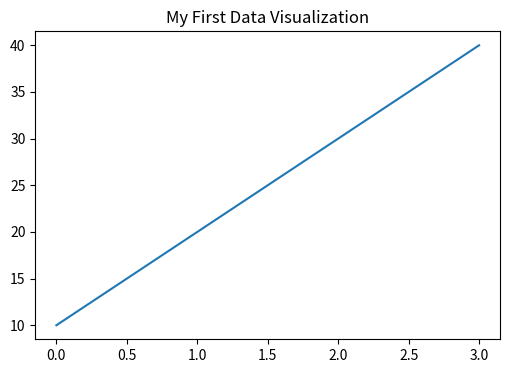

Source code (Python):
# 7. Python 문법 집중: print() 함수
print("Hello, Data Science!")

# 11. print 내에서의 연산
print(10 + 20)

# 12. 데이터 타입의 구분
print("10 + 20") # 텍스트 그대로 출력
print(30)        # 계산된 숫자 출력

# 14. Python 문법 집중: import 문
import matplotlib.pyplot as plt

# 19. 응용 예제: 선형 추세 시각화
data = [10, 20, 30, 40]

plt.figure(figsize=(6, 4))
plt.plot(data)
plt.title("My First Data Visualization")
plt.show()
